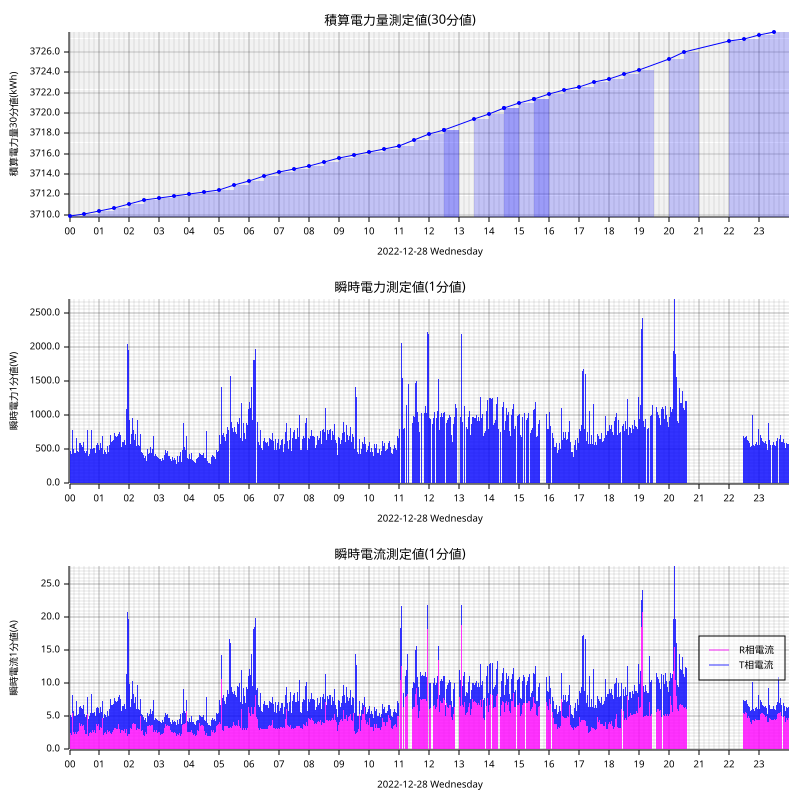

Source data for this figure (header and first rows):
measured_at, sensor_id, message_id, cumlative_kwh, instant_watt, instant_ampere_R, instant_ampere_T
2022-12-28T00:00:00+09:00, smartmeter, 37, , 472.0, , 
2022-12-28T00:00:00+09:00, smartmeter, 38, , , 2.2, 3.2
2022-12-28T00:00:00+09:00, smartmeter, 39, 3710, , , 
2022-12-28T00:01:00+09:00, smartmeter, 40, , 432.0, , 
2022-12-28T00:01:00+09:00, smartmeter, 41, , , 2.1, 2.8
2022-12-28T00:02:00+09:00, smartmeter, 42, , 472.0, , 
2022-12-28T00:02:00+09:00, smartmeter, 43, , , 2.5, 2.7
2022-12-28T00:03:00+09:00, smartmeter, 44, , 436.0, , 
2022-12-28T00:03:00+09:00, smartmeter, 45, , , 2.3, 2.7
2022-12-28T00:04:00+09:00, smartmeter, 46, , 436.0, , 
2022-12-28T00:04:00+09:00, smartmeter, 47, , , 2.2, 2.7
2022-12-28T00:05:00+09:00, smartmeter, 48, , 404.0, , 
2022-12-28T00:05:00+09:00, smartmeter, 49, , , 2.0, 2.7
2022-12-28T00:06:00+09:00, smartmeter, 50, , 784.0, , 
2022-12-28T00:06:00+09:00, smartmeter, 51, , , 5.6, 2.7
2022-12-28T00:07:00+09:00, smartmeter, 52, , 520.0, , 
2022-12-28T00:07:00+09:00, smartmeter, 53, , , 2.6, 3.2
2022-12-28T00:08:00+09:00, smartmeter, 54, , 512.0, , 
2022-12-28T00:08:00+09:00, smartmeter, 55, , , 2.6, 3.2
2022-12-28T00:09:00+09:00, smartmeter, 56, , 508.0, , 
2022-12-28T00:09:00+09:00, smartmeter, 57, , , 3.0, 2.7
2022-12-28T00:10:00+09:00, smartmeter, 58, , 440.0, , 
2022-12-28T00:10:00+09:00, smartmeter, 59, , , 2.4, 2.6
2022-12-28T00:11:00+09:00, smartmeter, 60, , 480.0, , 
2022-12-28T00:11:00+09:00, smartmeter, 61, , , 2.7, 2.7
2022-12-28T00:12:00+09:00, smartmeter, 62, , 452.0, , 
2022-12-28T00:12:00+09:00, smartmeter, 63, , , 2.6, 2.5
2022-12-28T00:13:00+09:00, smartmeter, 64, , 480.0, , 
2022-12-28T00:13:00+09:00, smartmeter, 65, , , 2.8, 2.5
2022-12-28T00:14:00+09:00, smartmeter, 66, , 664.0, , 
2022-12-28T00:14:00+09:00, smartmeter, 67, , , 2.4, 4.9
2022-12-28T00:15:00+09:00, smartmeter, 68, , 488.0, , 
2022-12-28T00:15:00+09:00, smartmeter, 69, , , 2.4, 3.0
2022-12-28T00:16:00+09:00, smartmeter, 70, , 472.0, , 
2022-12-28T00:16:00+09:00, smartmeter, 71, , , 2.7, 2.5
2022-12-28T00:17:00+09:00, smartmeter, 72, , 444.0, , 
2022-12-28T00:17:00+09:00, smartmeter, 73, , , 2.6, 2.5
2022-12-28T00:18:00+09:00, smartmeter, 74, , 468.0, , 
2022-12-28T00:18:00+09:00, smartmeter, 75, , , 2.8, 2.5
2022-12-28T00:19:00+09:00, smartmeter, 76, , 444.0, , 
2022-12-28T00:19:00+09:00, smartmeter, 77, , , 2.6, 2.5
2022-12-28T00:20:00+09:00, smartmeter, 78, , 592.0, , 
2022-12-28T00:20:00+09:00, smartmeter, 79, , , 4.0, 2.5
2022-12-28T00:21:00+09:00, smartmeter, 80, , 604.0, , 
2022-12-28T00:21:00+09:00, smartmeter, 81, , , 3.7, 3.0
2022-12-28T00:22:00+09:00, smartmeter, 82, , 592.0, , 
2022-12-28T00:22:00+09:00, smartmeter, 83, , , 3.6, 3.0
2022-12-28T00:23:00+09:00, smartmeter, 84, , 552.0, , 
2022-12-28T00:23:00+09:00, smartmeter, 85, , , 3.7, 2.5
2022-12-28T00:24:00+09:00, smartmeter, 86, , 568.0, , 
2022-12-28T00:24:00+09:00, smartmeter, 87, , , 3.8, 2.5
2022-12-28T00:25:00+09:00, smartmeter, 88, , 580.0, , 
2022-12-28T00:25:00+09:00, smartmeter, 89, , , 3.9, 2.5
2022-12-28T00:26:00+09:00, smartmeter, 90, , 540.0, , 
2022-12-28T00:26:00+09:00, smartmeter, 91, , , 3.6, 2.5
2022-12-28T00:27:00+09:00, smartmeter, 92, , 624.0, , 
2022-12-28T00:27:00+09:00, smartmeter, 93, , , 4.0, 2.8
2022-12-28T00:28:00+09:00, smartmeter, 94, , 612.0, , 
2022-12-28T00:28:00+09:00, smartmeter, 95, , , 3.7, 3.0
2022-12-28T00:29:00+09:00, smartmeter, 96, , 616.0, , 
... 2,496 more rows
